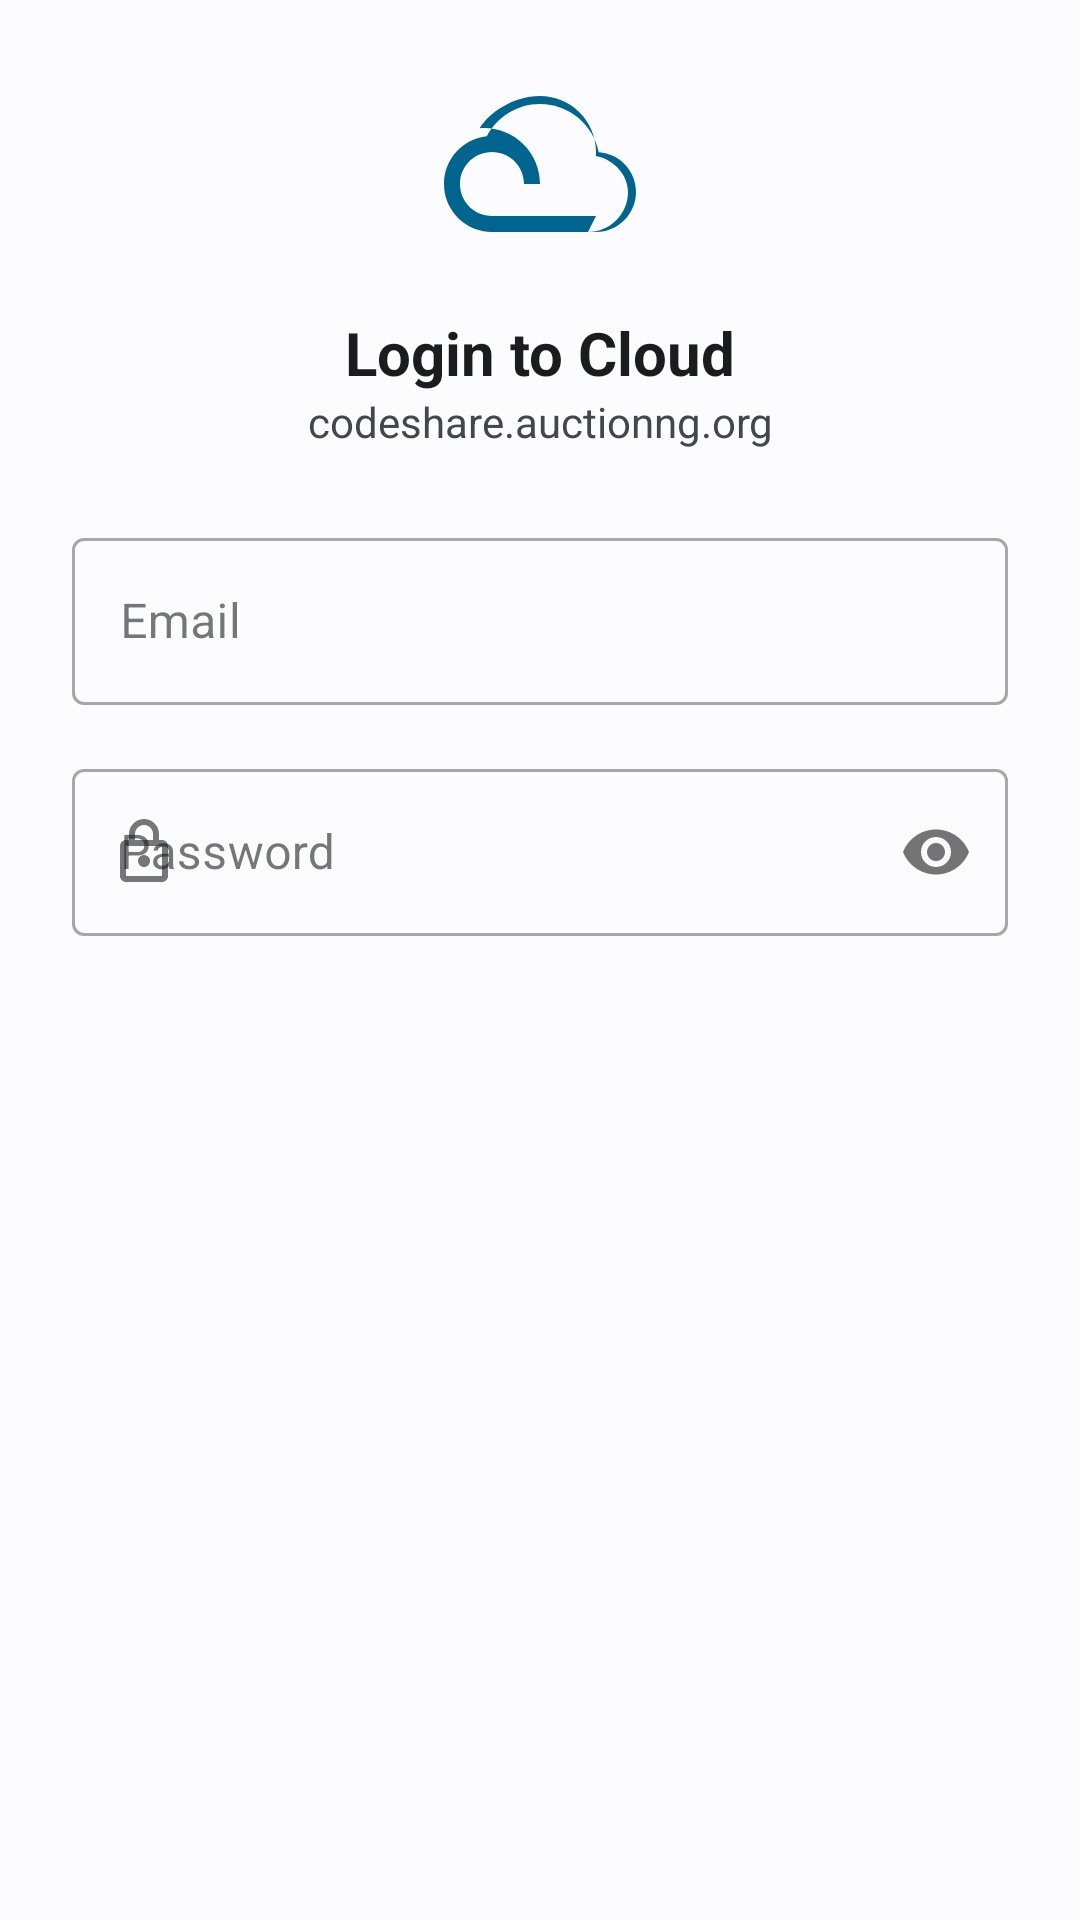

Layout XML and referenced resources for this Android screen:
<!-- AndroidManifest.xml: application theme Theme.FileManager -->
<!-- res/layout/dialog_login.xml -->
<?xml version="1.0" encoding="utf-8"?>
<LinearLayout xmlns:android="http://schemas.android.com/apk/res/android"
    xmlns:app="http://schemas.android.com/apk/res-auto"
    android:layout_width="match_parent"
    android:layout_height="wrap_content"
    android:orientation="vertical"
    android:padding="24dp"
    android:background="?attr/colorSurface">

    <ImageView
        android:layout_width="64dp"
        android:layout_height="64dp"
        android:layout_gravity="center"
        android:src="@drawable/baseline_cloud_queue_24"
        app:tint="?attr/colorPrimary"
        android:layout_marginBottom="16dp" />

    <TextView
        android:layout_width="match_parent"
        android:layout_height="wrap_content"
        android:text="Login to Cloud"
        android:textAlignment="center"
        android:textSize="20sp"
        android:textStyle="bold"
        android:textColor="?attr/colorOnSurface" />

    <TextView
        android:layout_width="match_parent"
        android:layout_height="wrap_content"
        android:text="codeshare.auctionng.org"
        android:textAlignment="center"
        android:textSize="14sp"
        android:textColor="?attr/colorOnSurfaceVariant"
        android:layout_marginBottom="24dp" />

    <com.google.android.material.textfield.TextInputLayout
        style="@style/Widget.MaterialComponents.TextInputLayout.OutlinedBox"
        android:layout_width="match_parent"
        android:layout_height="wrap_content"
        android:hint="Email"
        app:startIconDrawable="@drawable/baseline_email_24">

        <com.google.android.material.textfield.TextInputEditText
            android:id="@+id/emailEdit"
            android:layout_width="match_parent"
            android:layout_height="wrap_content"
            android:inputType="textEmailAddress" />
    </com.google.android.material.textfield.TextInputLayout>

    <com.google.android.material.textfield.TextInputLayout
        style="@style/Widget.MaterialComponents.TextInputLayout.OutlinedBox"
        android:layout_width="match_parent"
        android:layout_height="wrap_content"
        android:layout_marginTop="16dp"
        android:hint="Password"
        app:startIconDrawable="@drawable/baseline_lock_24"
        app:passwordToggleEnabled="true">

        <com.google.android.material.textfield.TextInputEditText
            android:id="@+id/passwordEdit"
            android:layout_width="match_parent"
            android:layout_height="wrap_content"
            android:inputType="textPassword" />
    </com.google.android.material.textfield.TextInputLayout>

</LinearLayout>
<!-- resources referenced by this layout -->
<resources>
  <!-- drawable baseline_cloud_queue_24 (drawable) -->
  <vector xmlns:android="http://schemas.android.com/apk/res/android"
      android:width="24dp"
      android:height="24dp"
      android:viewportWidth="24"
      android:viewportHeight="24"
      android:tint="?attr/colorControlNormal">
    <path
        android:fillColor="@android:color/white"
        android:pathData="M19.35,10.04C18.67,6.59 15.64,4 12,4 9.11,4 6.6,5.64 5.35,8.04 2.34,8.36 0,10.91 0,14c0,3.31 2.69,6 6,6h13c2.76,0 5,-2.24 5,-5 0,-2.64 -2.05,-4.78 -4.65,-4.96zM19,18L6,18c-2.21,0 -4,-1.79 -4,-4s1.79,-4 4,-4 4,1.79 4,4h2c0,-3.87 -3.13,-7 -7,-7 -0.19,0 -0.37,0.01 -0.55,0.03C5.55,5.2 8.54,3 12,3c3.87,0 7,3.13 7,7 0,0.17 -0.01,0.34 -0.02,0.51 2.27,0.41 4.02,2.39 4.02,4.49 0,2.76 -2.24,5 -5,5z"/>
  </vector>
  <!-- drawable baseline_lock_24 (drawable) -->
  <vector xmlns:android="http://schemas.android.com/apk/res/android"
      android:width="24dp"
      android:height="24dp"
      android:viewportWidth="24"
      android:viewportHeight="24"
      android:tint="?attr/colorControlNormal">
    <path
        android:fillColor="@android:color/white"
        android:pathData="M18,8h-1L17,6c0,-2.76 -2.24,-5 -5,-5S7,3.24 7,6v2L6,8c-1.1,0 -2,0.9 -2,2v10c0,1.1 0.9,2 2,2h12c1.1,0 2,-0.9 2,-2L20,10c0,-1.1 -0.9,-2 -2,-2zM9,6c0,-1.66 1.34,-3 3,-3s3,1.34 3,3v2L9,8L9,6zM18,20L6,20L6,10h12v10zM12,13c-1.1,0 -2,0.9 -2,2s0.9,2 2,2 2,-0.9 2,-2 -0.9,-2 -2,-2z"/>
  </vector>
  <color name="md_theme_light_primary">#00658E</color>
  <color name="md_theme_light_onPrimary">#FFFFFF</color>
  <color name="md_theme_light_primaryContainer">#C8E6FF</color>
  <color name="md_theme_light_onPrimaryContainer">#001E2E</color>
  <color name="md_theme_light_secondary">#4F616E</color>
  <color name="md_theme_light_onSecondary">#FFFFFF</color>
  <color name="md_theme_light_secondaryContainer">#D2E5F5</color>
  <color name="md_theme_light_onSecondaryContainer">#0B1E29</color>
  <color name="md_theme_light_tertiary">#625A7E</color>
  <color name="md_theme_light_onTertiary">#FFFFFF</color>
  <color name="md_theme_light_tertiaryContainer">#E8DDFF</color>
  <color name="md_theme_light_onTertiaryContainer">#1E1737</color>
  <color name="md_theme_light_error">#BA1A1A</color>
  <color name="md_theme_light_onError">#FFFFFF</color>
  <color name="md_theme_light_errorContainer">#FFDAD6</color>
  <color name="md_theme_light_onErrorContainer">#410002</color>
  <color name="md_theme_light_background">#FCFCFF</color>
  <color name="md_theme_light_onBackground">#1A1C1E</color>
  <color name="md_theme_light_surface">#FCFCFF</color>
  <color name="md_theme_light_onSurface">#1A1C1E</color>
  <color name="md_theme_light_surfaceVariant">#DDE3EA</color>
  <color name="md_theme_light_onSurfaceVariant">#41484D</color>
  <color name="md_theme_light_outline">#71787E</color>
  <color name="md_theme_light_inverseOnSurface">#F0F1F3</color>
  <color name="md_theme_light_inverseSurface">#2F3133</color>
  <color name="md_theme_light_inversePrimary">#8DCDFF</color>
</resources>
